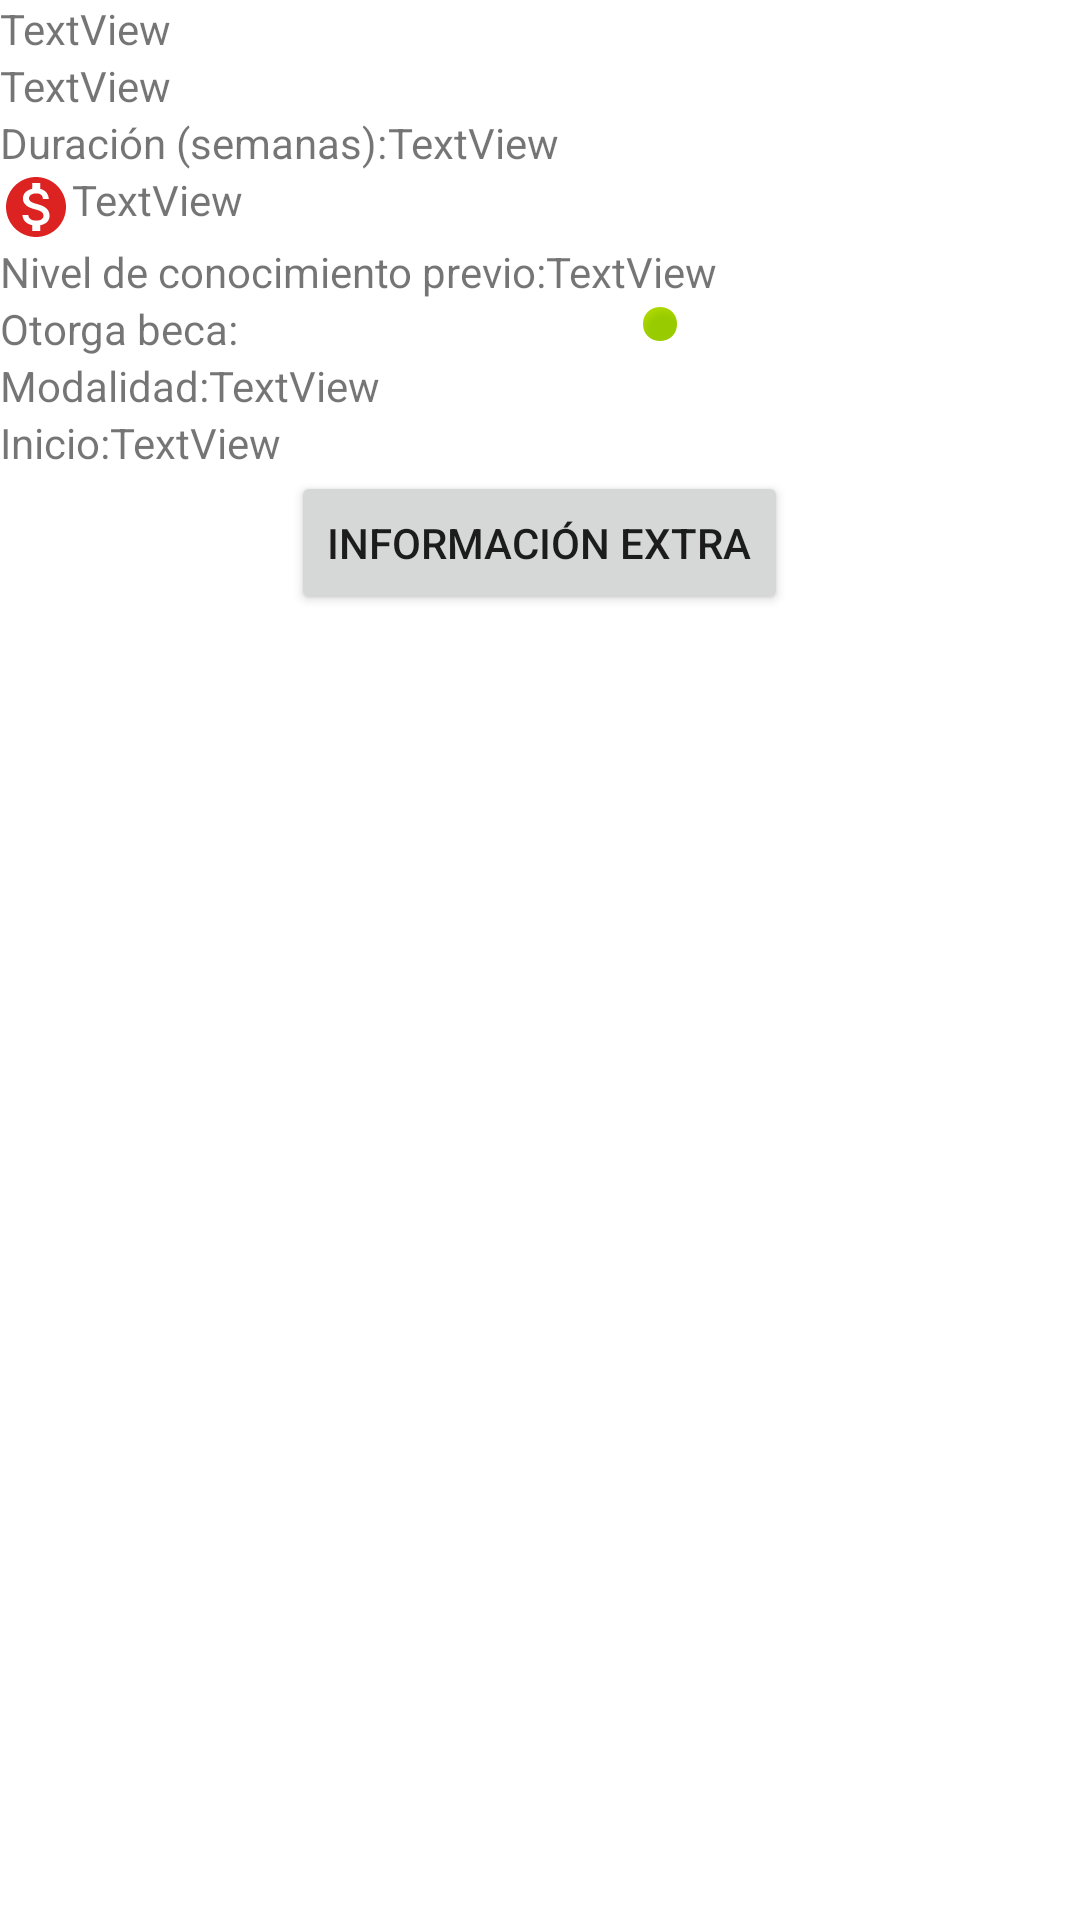

Write the Android layout XML for this screen, with the resource values it uses.
<!-- AndroidManifest.xml: application theme Theme.CentroFormacion -->
<!-- res/layout/fragment_detalle.xml -->
<?xml version="1.0" encoding="utf-8"?>
<FrameLayout xmlns:android="http://schemas.android.com/apk/res/android"
    xmlns:app="http://schemas.android.com/apk/res-auto"
    xmlns:tools="http://schemas.android.com/tools"
    android:layout_width="match_parent"
    android:layout_height="match_parent"
    tools:context=".ui.DetalleFragment">

    <ScrollView
        android:layout_width="match_parent"
        android:layout_height="match_parent">

        <LinearLayout
            android:layout_width="match_parent"
            android:layout_height="wrap_content"
            android:orientation="vertical" >

            <ImageView
                android:id="@+id/ivFotoDetalle"
                android:layout_width="match_parent"
                android:layout_height="wrap_content"
                tools:src="@tools:sample/avatars" />

            <TextView
                android:id="@+id/tvNombreDetalle"
                android:layout_width="match_parent"
                android:layout_height="wrap_content"
                android:text="TextView" />

            <TextView
                android:id="@+id/tvDescripcionDetalle"
                android:layout_width="match_parent"
                android:layout_height="wrap_content"
                android:text="TextView" />

            <LinearLayout
                android:layout_width="match_parent"
                android:layout_height="match_parent"
                android:orientation="horizontal">

                <TextView
                    android:id="@+id/weeks"
                    android:layout_width="wrap_content"
                    android:layout_height="wrap_content"
                    android:layout_weight="0"
                    android:text="@string/duracion" />

                <TextView
                    android:id="@+id/tvDuracionDetalle"
                    android:layout_width="wrap_content"
                    android:layout_height="wrap_content"
                    android:layout_weight="1"
                    android:text="TextView" />
            </LinearLayout>

            <LinearLayout
                android:layout_width="match_parent"
                android:layout_height="match_parent"
                android:orientation="horizontal">

                <ImageView
                    android:id="@+id/imageView2"
                    android:layout_width="wrap_content"
                    android:layout_height="wrap_content"
                    android:layout_weight="0"
                    android:src="@drawable/ic_baseline_monetization_on_24" />

                <TextView
                    android:id="@+id/tvPrecioDetalle"
                    android:layout_width="wrap_content"
                    android:layout_height="wrap_content"
                    android:layout_weight="1"
                    android:text="TextView" />
            </LinearLayout>

            <LinearLayout
                android:layout_width="match_parent"
                android:layout_height="match_parent"
                android:orientation="horizontal">

                <TextView
                    android:id="@+id/skill"
                    android:layout_width="wrap_content"
                    android:layout_height="wrap_content"
                    android:layout_weight="0"
                    android:text="@string/nivel_de_conocimiento_previo" />

                <TextView
                    android:id="@+id/tvHabilidadDetalle"
                    android:layout_width="wrap_content"
                    android:layout_height="wrap_content"
                    android:layout_weight="1"
                    android:text="TextView" />
            </LinearLayout>

            <LinearLayout
                android:layout_width="match_parent"
                android:layout_height="match_parent"
                android:orientation="horizontal">

                <TextView
                    android:id="@+id/beca"
                    android:layout_width="wrap_content"
                    android:layout_height="wrap_content"
                    android:layout_weight="0"
                    android:text="@string/otorga_beca" />

                <ImageView
                    android:id="@+id/imageView3"
                    android:layout_width="wrap_content"
                    android:layout_height="wrap_content"
                    android:layout_weight="1"
                    android:src="@android:drawable/presence_online" />
            </LinearLayout>

            <LinearLayout
                android:layout_width="match_parent"
                android:layout_height="match_parent"
                android:orientation="horizontal">

                <TextView
                    android:id="@+id/modalidad"
                    android:layout_width="wrap_content"
                    android:layout_height="wrap_content"
                    android:layout_weight="0"
                    android:text="@string/modalidad" />

                <TextView
                    android:id="@+id/tvModalidad"
                    android:layout_width="wrap_content"
                    android:layout_height="wrap_content"
                    android:layout_weight="1"
                    android:text="TextView" />
            </LinearLayout>

            <LinearLayout
                android:layout_width="match_parent"
                android:layout_height="match_parent"
                android:orientation="horizontal">

                <TextView
                    android:id="@+id/inicio"
                    android:layout_width="wrap_content"
                    android:layout_height="wrap_content"
                    android:layout_weight="0"
                    android:text="@string/inicio" />

                <TextView
                    android:id="@+id/tvInicio"
                    android:layout_width="wrap_content"
                    android:layout_height="wrap_content"
                    android:layout_weight="1"
                    android:text="TextView" />
            </LinearLayout>

            <LinearLayout
                android:layout_width="match_parent"
                android:layout_height="match_parent"
                android:gravity="center_horizontal"
                android:orientation="vertical">

                <Button
                    android:id="@+id/btnMail"
                    android:layout_width="wrap_content"
                    android:layout_height="wrap_content"
                    android:text="@string/informacion_extra" />
            </LinearLayout>
        </LinearLayout>
    </ScrollView>
</FrameLayout>
<!-- resources referenced by this layout -->
<resources>
  <!-- drawable ic_baseline_monetization_on_24 (drawable) -->
  <vector android:height="24dp" android:tint="#DD2222"
      android:viewportHeight="24" android:viewportWidth="24"
      android:width="24dp" xmlns:android="http://schemas.android.com/apk/res/android">
      <path android:fillColor="@android:color/white" android:pathData="M12,2C6.48,2 2,6.48 2,12s4.48,10 10,10 10,-4.48 10,-10S17.52,2 12,2zM13.41,18.09L13.41,20h-2.67v-1.93c-1.71,-0.36 -3.16,-1.46 -3.27,-3.4h1.96c0.1,1.05 0.82,1.87 2.65,1.87 1.96,0 2.4,-0.98 2.4,-1.59 0,-0.83 -0.44,-1.61 -2.67,-2.14 -2.48,-0.6 -4.18,-1.62 -4.18,-3.67 0,-1.72 1.39,-2.84 3.11,-3.21L10.74,4h2.67v1.95c1.86,0.45 2.79,1.86 2.85,3.39L14.3,9.34c-0.05,-1.11 -0.64,-1.87 -2.22,-1.87 -1.5,0 -2.4,0.68 -2.4,1.64 0,0.84 0.65,1.39 2.67,1.91s4.18,1.39 4.18,3.91c-0.01,1.83 -1.38,2.83 -3.12,3.16z"/>
  </vector>
  <string name="duracion">Duración (semanas):</string>
  <string name="informacion_extra">Información extra</string>
  <string name="inicio">Inicio:</string>
  <string name="modalidad">Modalidad:</string>
  <string name="nivel_de_conocimiento_previo">Nivel de conocimiento previo:</string>
  <string name="otorga_beca">Otorga beca:</string>
  <style name="Theme.CentroFormacion" parent="Theme.MaterialComponents.DayNight.DarkActionBar">
          
          <item name="colorPrimary">@color/primary</item>
          <item name="colorPrimaryVariant">@color/primary_dark</item>
          <item name="colorOnPrimary">@color/icons</item>
          
          <item name="colorSecondary">@color/secondary_text</item>
          <item name="colorSecondaryVariant">@color/accent</item>
          <item name="colorOnSecondary">@color/primary_text</item>
          
          <item name="android:statusBarColor" tools:targetApi="l">?attr/colorPrimaryVariant</item>
          
      </style>
  <color name="primary">#FF5722</color>
  <color name="primary_dark">#E64A19</color>
  <color name="icons">#FFFFFF</color>
  <color name="secondary_text">#757575</color>
  <color name="accent">#CDDC39</color>
  <color name="primary_text">#212121</color>
</resources>
